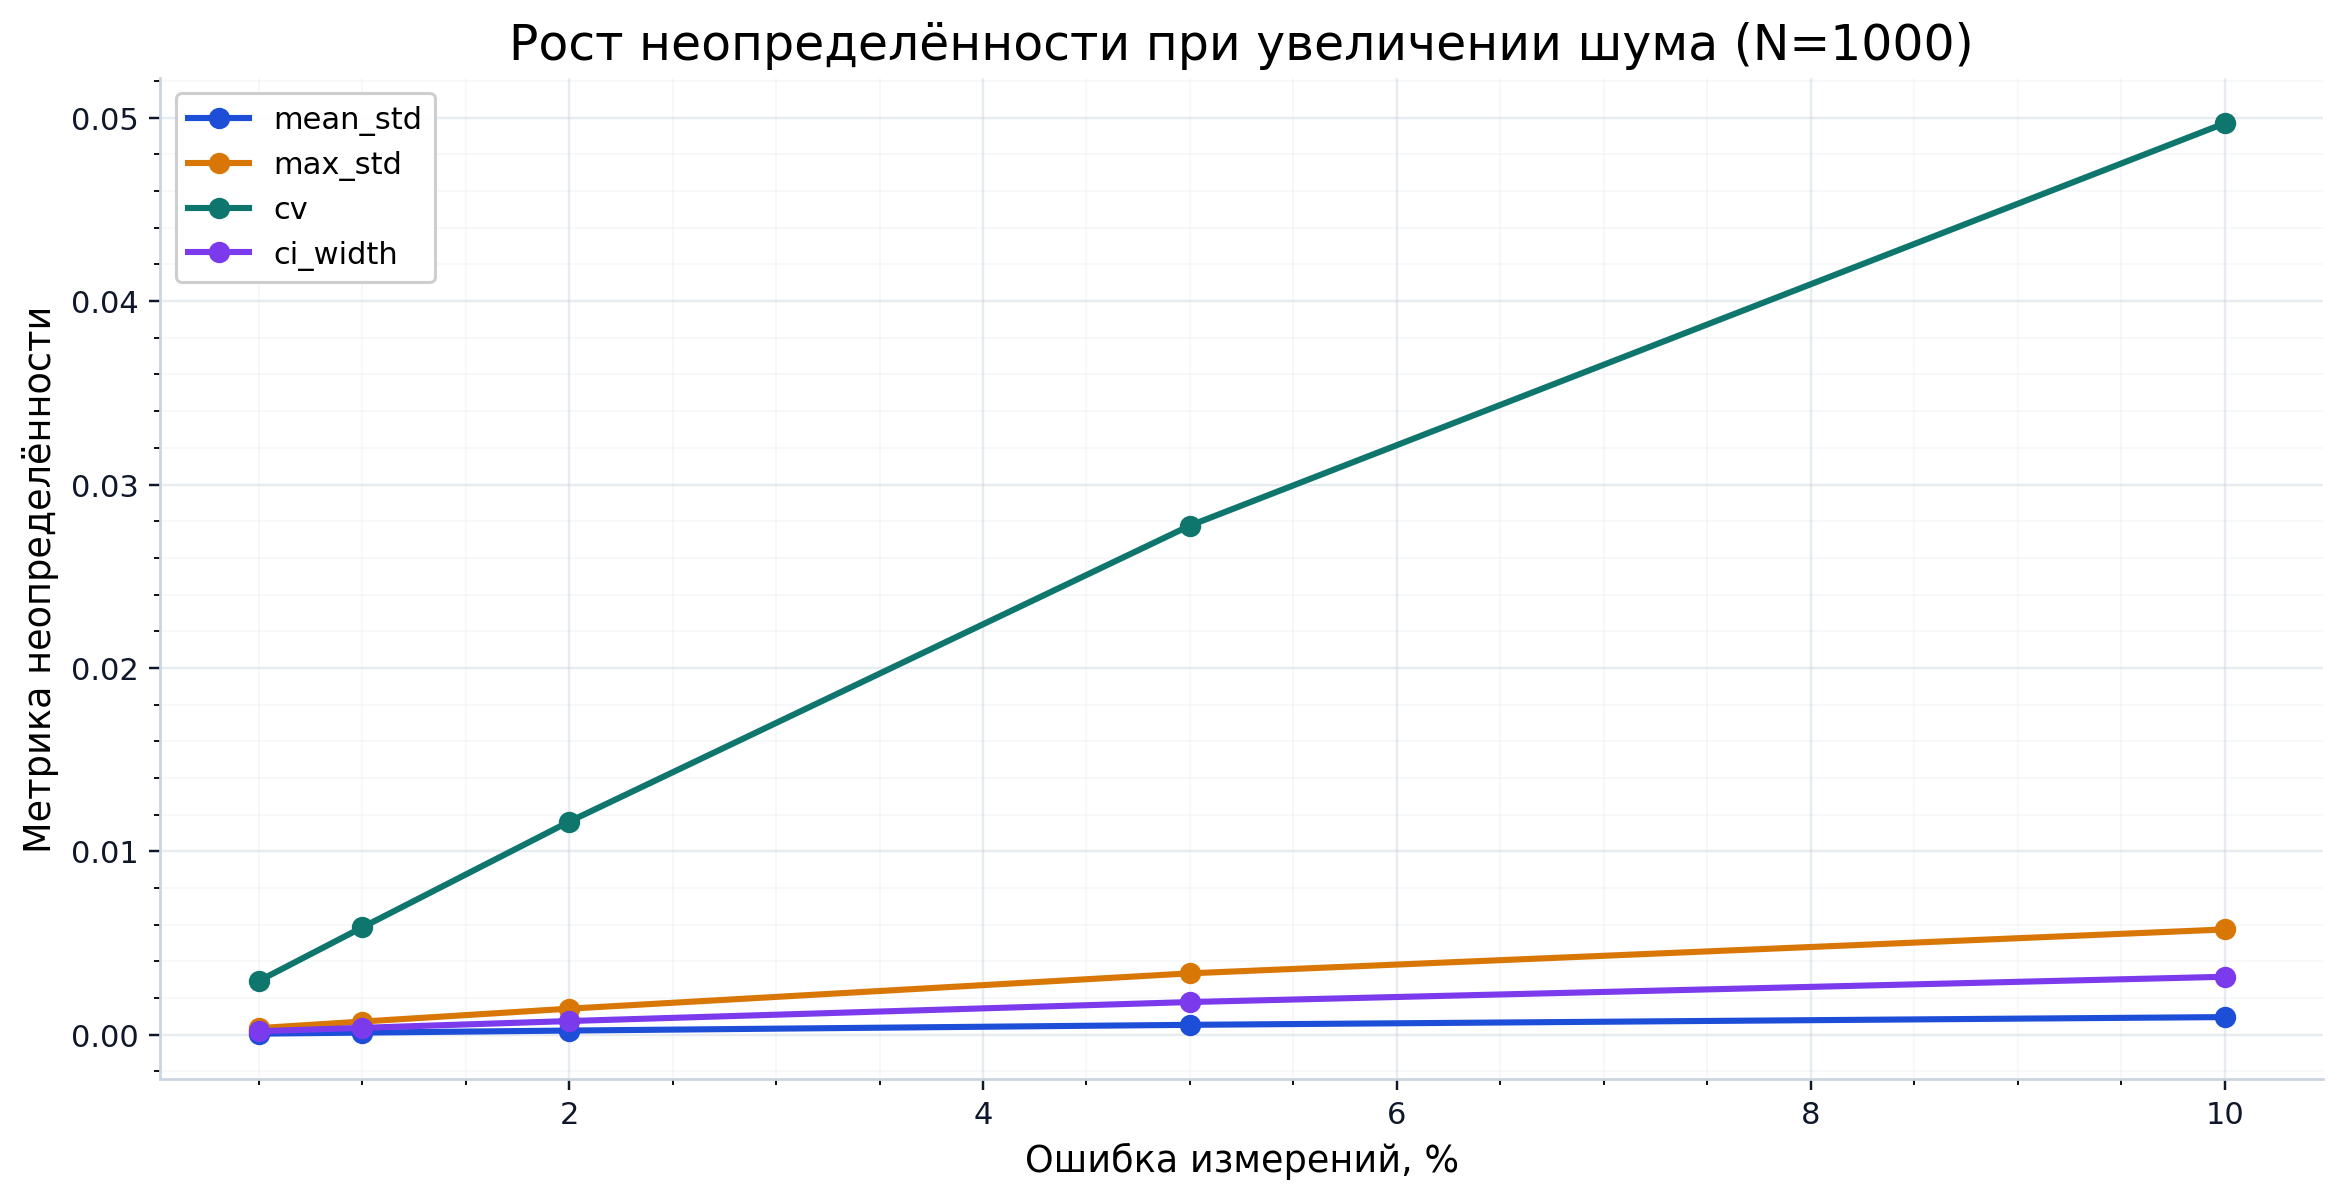

The table this chart was drawn from, first rows:
mean_std, max_std, cv, ci_width, coefficient_of_variation, mean_ci_width, max_uncertainty, mean_uncertainty, error_percent
5.6831635447451845e-05, 0.0003588, 0.002931, 0.0001875, 0.002931, 0.0001875, 0.0003588, 5.6831635447451845e-05, 0.5
0.0001135, 0.000716, 0.00585, 0.0003748, 0.00585, 0.0003748, 0.000716, 0.0001135, 1.0
0.0002253, 0.001419, 0.01162, 0.0007448, 0.01162, 0.0007448, 0.001419, 0.0002253, 2.0
0.0005379, 0.003346, 0.02776, 0.001781, 0.02776, 0.001781, 0.003346, 0.0005379, 5.0
0.0009603, 0.005739, 0.04969, 0.003159, 0.04969, 0.003159, 0.005739, 0.0009603, 10.0
